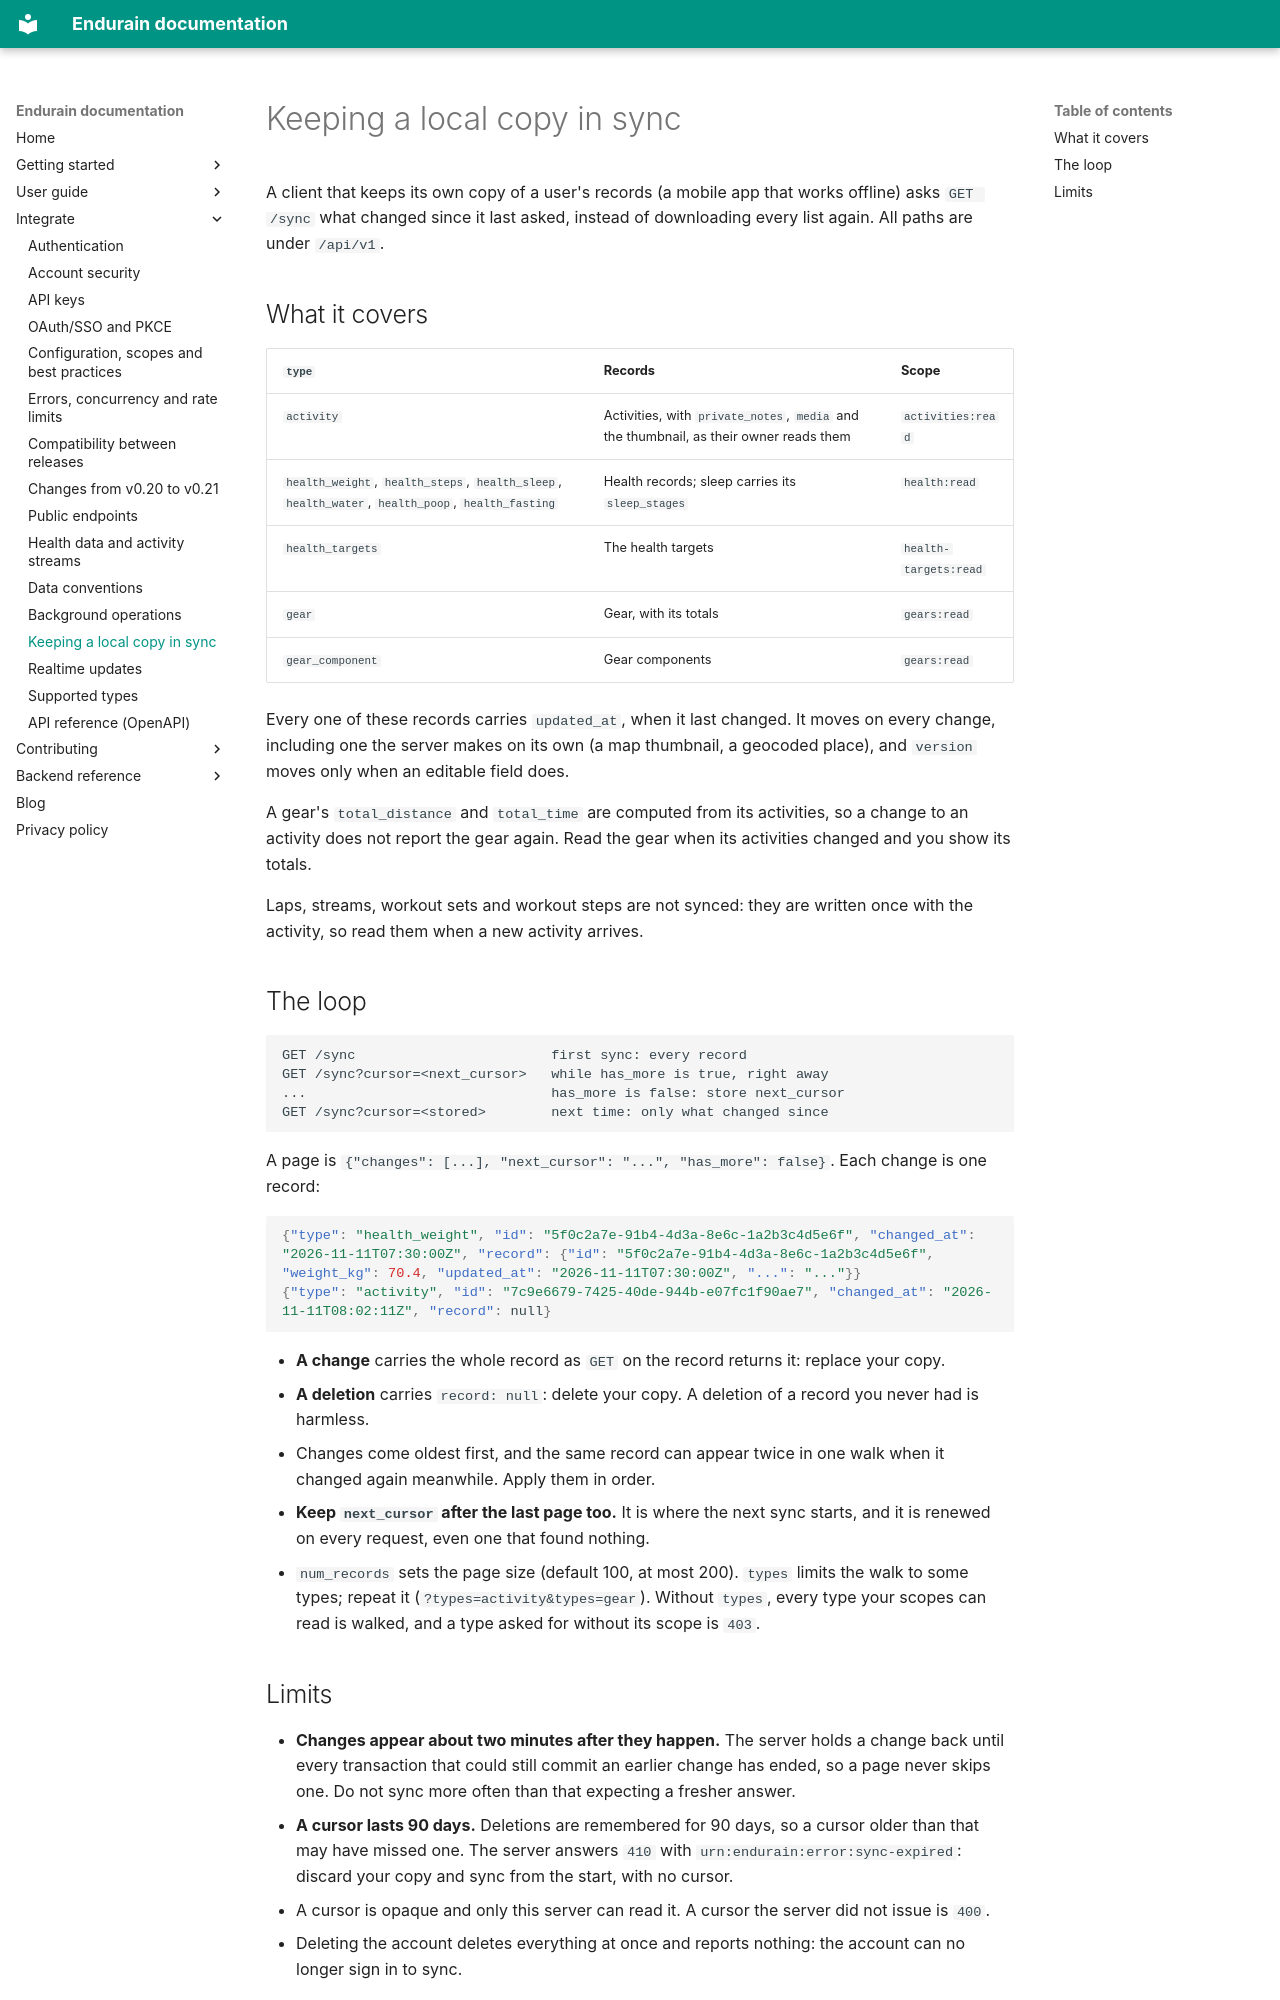

repository: endurain-project/endurain · page: integrate/sync/index.html · generator: mkdocs

# Keeping a local copy in sync

A client that keeps its own copy of a user's records (a mobile app that works offline) asks `GET /sync` what changed since it last asked, instead of downloading every list again. All paths are under `/api/v1`.

## What it covers

| `type` | Records | Scope |
| ------ | ------- | ----- |
| `activity` | Activities, with `private_notes`, `media` and the thumbnail, as their owner reads them | `activities:read` |
| `health_weight`, `health_steps`, `health_sleep`, `health_water`, `health_poop`, `health_fasting` | Health records; sleep carries its `sleep_stages` | `health:read` |
| `health_targets` | The health targets | `health-targets:read` |
| `gear` | Gear, with its totals | `gears:read` |
| `gear_component` | Gear components | `gears:read` |

Every one of these records carries `updated_at`, when it last changed. It moves on every change, including one the server makes on its own (a map thumbnail, a geocoded place), and `version` moves only when an editable field does.

A gear's `total_distance` and `total_time` are computed from its activities, so a change to an activity does not report the gear again. Read the gear when its activities changed and you show its totals.

Laps, streams, workout sets and workout steps are not synced: they are written once with the activity, so read them when a new activity arrives.

## The loop

```text
GET /sync                        first sync: every record
GET /sync?cursor=<next_cursor>   while has_more is true, right away
...                              has_more is false: store next_cursor
GET /sync?cursor=<stored>        next time: only what changed since
```

A page is `{"changes": [...], "next_cursor": "...", "has_more": false}`. Each change is one record:

```json
{"type": "health_weight", "id": "5f0c2a7e-91b4-4d3a-8e6c-1a2b3c4d5e6f", "changed_at": "2026-11-11T07:30:00Z", "record": {"id": "5f0c2a7e-91b4-4d3a-8e6c-1a2b3c4d5e6f", "weight_kg": 70.4, "updated_at": "2026-11-11T07:30:00Z", "...": "..."}}
{"type": "activity", "id": "7c9e6679-7425-40de-944b-e07fc1f90ae7", "changed_at": "2026-11-11T08:02:11Z", "record": null}
```

- **A change** carries the whole record as `GET` on the record returns it: replace your copy.
- **A deletion** carries `record: null`: delete your copy. A deletion of a record you never had is harmless.
- Changes come oldest first, and the same record can appear twice in one walk when it changed again meanwhile. Apply them in order.
- **Keep `next_cursor` after the last page too.** It is where the next sync starts, and it is renewed on every request, even one that found nothing.
- `num_records` sets the page size (default 100, at most 200). `types` limits the walk to some types; repeat it (`?types=activity&types=gear`). Without `types`, every type your scopes can read is walked, and a type asked for without its scope is `403`.
